Run: headless pygame with SDL's dummy video driver; simulated clock (each Clock.tick advances the game by its frame time, no real sleeping); random seed 0; keys injected as events and as key.get_pressed() state; no mouse input.
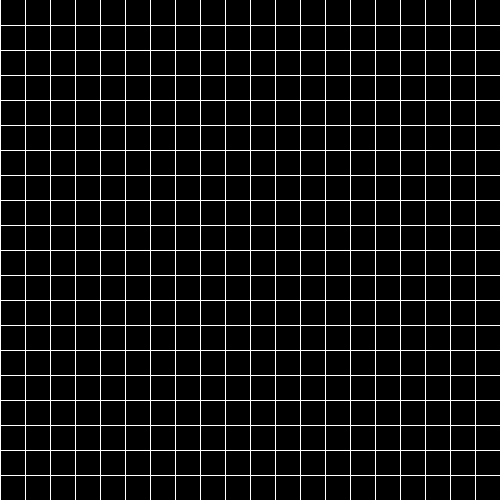
Frame 1 of 4 · flips 1–60 · no input
Frame 2 of 4 · flips 61–180 · tapped SPACE, RETURN · held RIGHT (→), D · screen unchanged from frame 1, image omitted
Frame 3 of 4 · flips 181–300 · held DOWN (↓), S · screen unchanged from frame 2, image omitted
Frame 4 of 4 · flips 301–420 · held LEFT (←), A, UP (↑), W · screen unchanged from frame 3, image omitted

The pygame program that drew these frames:

import pygame

size = 500
rows = 20


class Snake():
    body = []

    def __init__(self, color, pos):
        self.color = color
        self.head = pos
        self.body.append(self.head)
        self.dirx = 0
        self.diry = 1

    def move(self):
        pass

    def reset(self, pos):
        pass

    def add_cube(self):
        pass

    def draw(self, surface):
        pass


def draw_grid(width, rows, surface):
    size_between = width // rows
    x = 0
    y = 0
    for i in range(rows):
        x = x + size_between
        y = y + size_between
        pygame.draw.line(surface, (255, 255, 255), (0, 0), (0, width))
        pygame.draw.line(surface, (255, 255, 255), (x, 0), (x, width))
        pygame.draw.line(surface, (255, 255, 255), (0, y), (width, y))


def draw_window(surface):
    surface.fill((0, 0, 0))
    draw_grid(size, rows, surface)
    pygame.display.update()


def main():
    window = pygame.display.set_mode((size, size))

    s = Snake((0, 0, 0), (10, 10))

    run = True
    while run:
        for event in pygame.event.get():
            if event.type == pygame.QUIT:
                run = False
                pygame.display.update()

        pygame.time.delay(50)
        pygame.time.Clock().tick(60)

        draw_window(window)


main()
